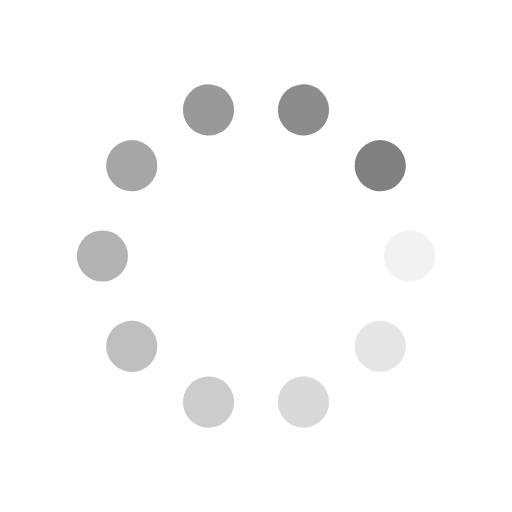
t = 0.00 s
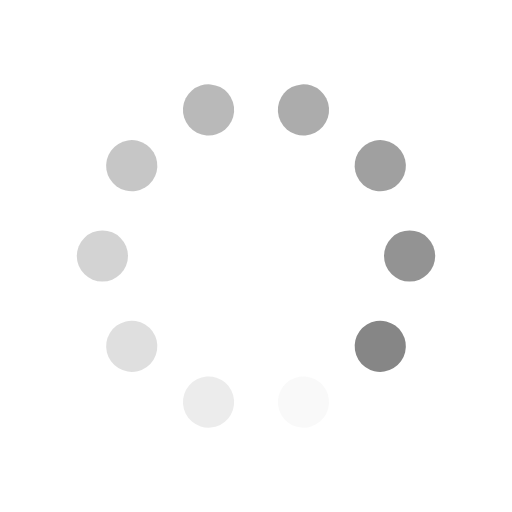
t = 0.13 s
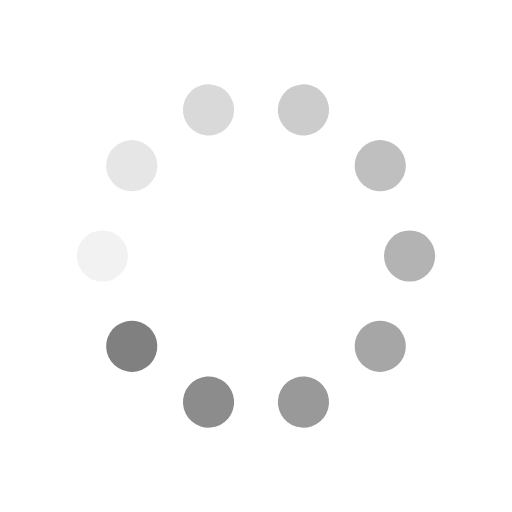
t = 0.25 s
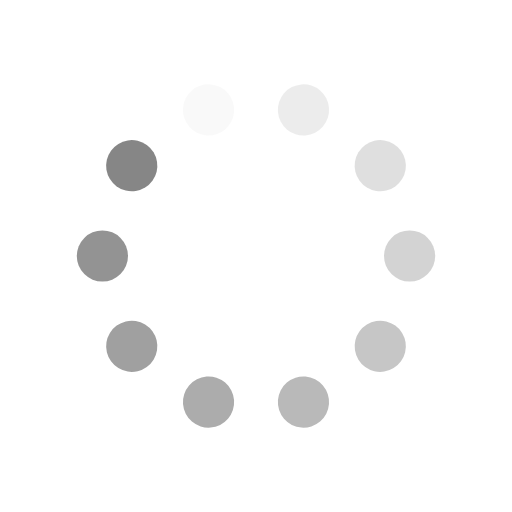
t = 0.38 s

The animated SVG that drew these frames (rendered in a browser with its animation timeline set to each time). Animation: 20 SMIL elements (animate=10,animateTransform=10); one cycle of 0.50 s, repeats indefinitely.

<svg class="lds-spin" width="200px"  height="200px"  xmlns="http://www.w3.org/2000/svg" xmlns:xlink="http://www.w3.org/1999/xlink" viewBox="0 0 100 100" preserveAspectRatio="xMidYMid" style="background: none;"><g transform="translate(80,50)">
<g transform="rotate(0)">
<circle cx="0" cy="0" r="5" fill="#808080" fill-opacity="1" transform="scale(1 1)">
  <animateTransform attributeName="transform" type="scale" begin="-0.45s" values="1 1;1 1" keyTimes="0;1" dur="0.5s" repeatCount="indefinite"></animateTransform>
  <animate attributeName="fill-opacity" keyTimes="0;1" dur="0.5s" repeatCount="indefinite" values="1;0" begin="-0.45s"></animate>
</circle>
</g>
</g><g transform="translate(74.27050983124843,67.6335575687742)">
<g transform="rotate(36)">
<circle cx="0" cy="0" r="5" fill="#808080" fill-opacity="0.9" transform="scale(1 1)">
  <animateTransform attributeName="transform" type="scale" begin="-0.4s" values="1 1;1 1" keyTimes="0;1" dur="0.5s" repeatCount="indefinite"></animateTransform>
  <animate attributeName="fill-opacity" keyTimes="0;1" dur="0.5s" repeatCount="indefinite" values="1;0" begin="-0.4s"></animate>
</circle>
</g>
</g><g transform="translate(59.270509831248425,78.53169548885461)">
<g transform="rotate(72)">
<circle cx="0" cy="0" r="5" fill="#808080" fill-opacity="0.8" transform="scale(1 1)">
  <animateTransform attributeName="transform" type="scale" begin="-0.35s" values="1 1;1 1" keyTimes="0;1" dur="0.5s" repeatCount="indefinite"></animateTransform>
  <animate attributeName="fill-opacity" keyTimes="0;1" dur="0.5s" repeatCount="indefinite" values="1;0" begin="-0.35s"></animate>
</circle>
</g>
</g><g transform="translate(40.72949016875158,78.53169548885461)">
<g transform="rotate(108)">
<circle cx="0" cy="0" r="5" fill="#808080" fill-opacity="0.7" transform="scale(1 1)">
  <animateTransform attributeName="transform" type="scale" begin="-0.3s" values="1 1;1 1" keyTimes="0;1" dur="0.5s" repeatCount="indefinite"></animateTransform>
  <animate attributeName="fill-opacity" keyTimes="0;1" dur="0.5s" repeatCount="indefinite" values="1;0" begin="-0.3s"></animate>
</circle>
</g>
</g><g transform="translate(25.72949016875158,67.6335575687742)">
<g transform="rotate(144)">
<circle cx="0" cy="0" r="5" fill="#808080" fill-opacity="0.6" transform="scale(1 1)">
  <animateTransform attributeName="transform" type="scale" begin="-0.25s" values="1 1;1 1" keyTimes="0;1" dur="0.5s" repeatCount="indefinite"></animateTransform>
  <animate attributeName="fill-opacity" keyTimes="0;1" dur="0.5s" repeatCount="indefinite" values="1;0" begin="-0.25s"></animate>
</circle>
</g>
</g><g transform="translate(20,50.00000000000001)">
<g transform="rotate(180)">
<circle cx="0" cy="0" r="5" fill="#808080" fill-opacity="0.5" transform="scale(1 1)">
  <animateTransform attributeName="transform" type="scale" begin="-0.2s" values="1 1;1 1" keyTimes="0;1" dur="0.5s" repeatCount="indefinite"></animateTransform>
  <animate attributeName="fill-opacity" keyTimes="0;1" dur="0.5s" repeatCount="indefinite" values="1;0" begin="-0.2s"></animate>
</circle>
</g>
</g><g transform="translate(25.729490168751575,32.366442431225806)">
<g transform="rotate(216)">
<circle cx="0" cy="0" r="5" fill="#808080" fill-opacity="0.4" transform="scale(1 1)">
  <animateTransform attributeName="transform" type="scale" begin="-0.15s" values="1 1;1 1" keyTimes="0;1" dur="0.5s" repeatCount="indefinite"></animateTransform>
  <animate attributeName="fill-opacity" keyTimes="0;1" dur="0.5s" repeatCount="indefinite" values="1;0" begin="-0.15s"></animate>
</circle>
</g>
</g><g transform="translate(40.729490168751575,21.468304511145394)">
<g transform="rotate(252)">
<circle cx="0" cy="0" r="5" fill="#808080" fill-opacity="0.3" transform="scale(1 1)">
  <animateTransform attributeName="transform" type="scale" begin="-0.1s" values="1 1;1 1" keyTimes="0;1" dur="0.5s" repeatCount="indefinite"></animateTransform>
  <animate attributeName="fill-opacity" keyTimes="0;1" dur="0.5s" repeatCount="indefinite" values="1;0" begin="-0.1s"></animate>
</circle>
</g>
</g><g transform="translate(59.27050983124842,21.46830451114539)">
<g transform="rotate(288)">
<circle cx="0" cy="0" r="5" fill="#808080" fill-opacity="0.2" transform="scale(1 1)">
  <animateTransform attributeName="transform" type="scale" begin="-0.05s" values="1 1;1 1" keyTimes="0;1" dur="0.5s" repeatCount="indefinite"></animateTransform>
  <animate attributeName="fill-opacity" keyTimes="0;1" dur="0.5s" repeatCount="indefinite" values="1;0" begin="-0.05s"></animate>
</circle>
</g>
</g><g transform="translate(74.27050983124842,32.3664424312258)">
<g transform="rotate(324)">
<circle cx="0" cy="0" r="5" fill="#808080" fill-opacity="0.1" transform="scale(1 1)">
  <animateTransform attributeName="transform" type="scale" begin="0s" values="1 1;1 1" keyTimes="0;1" dur="0.5s" repeatCount="indefinite"></animateTransform>
  <animate attributeName="fill-opacity" keyTimes="0;1" dur="0.5s" repeatCount="indefinite" values="1;0" begin="0s"></animate>
</circle>
</g>
</g></svg>
